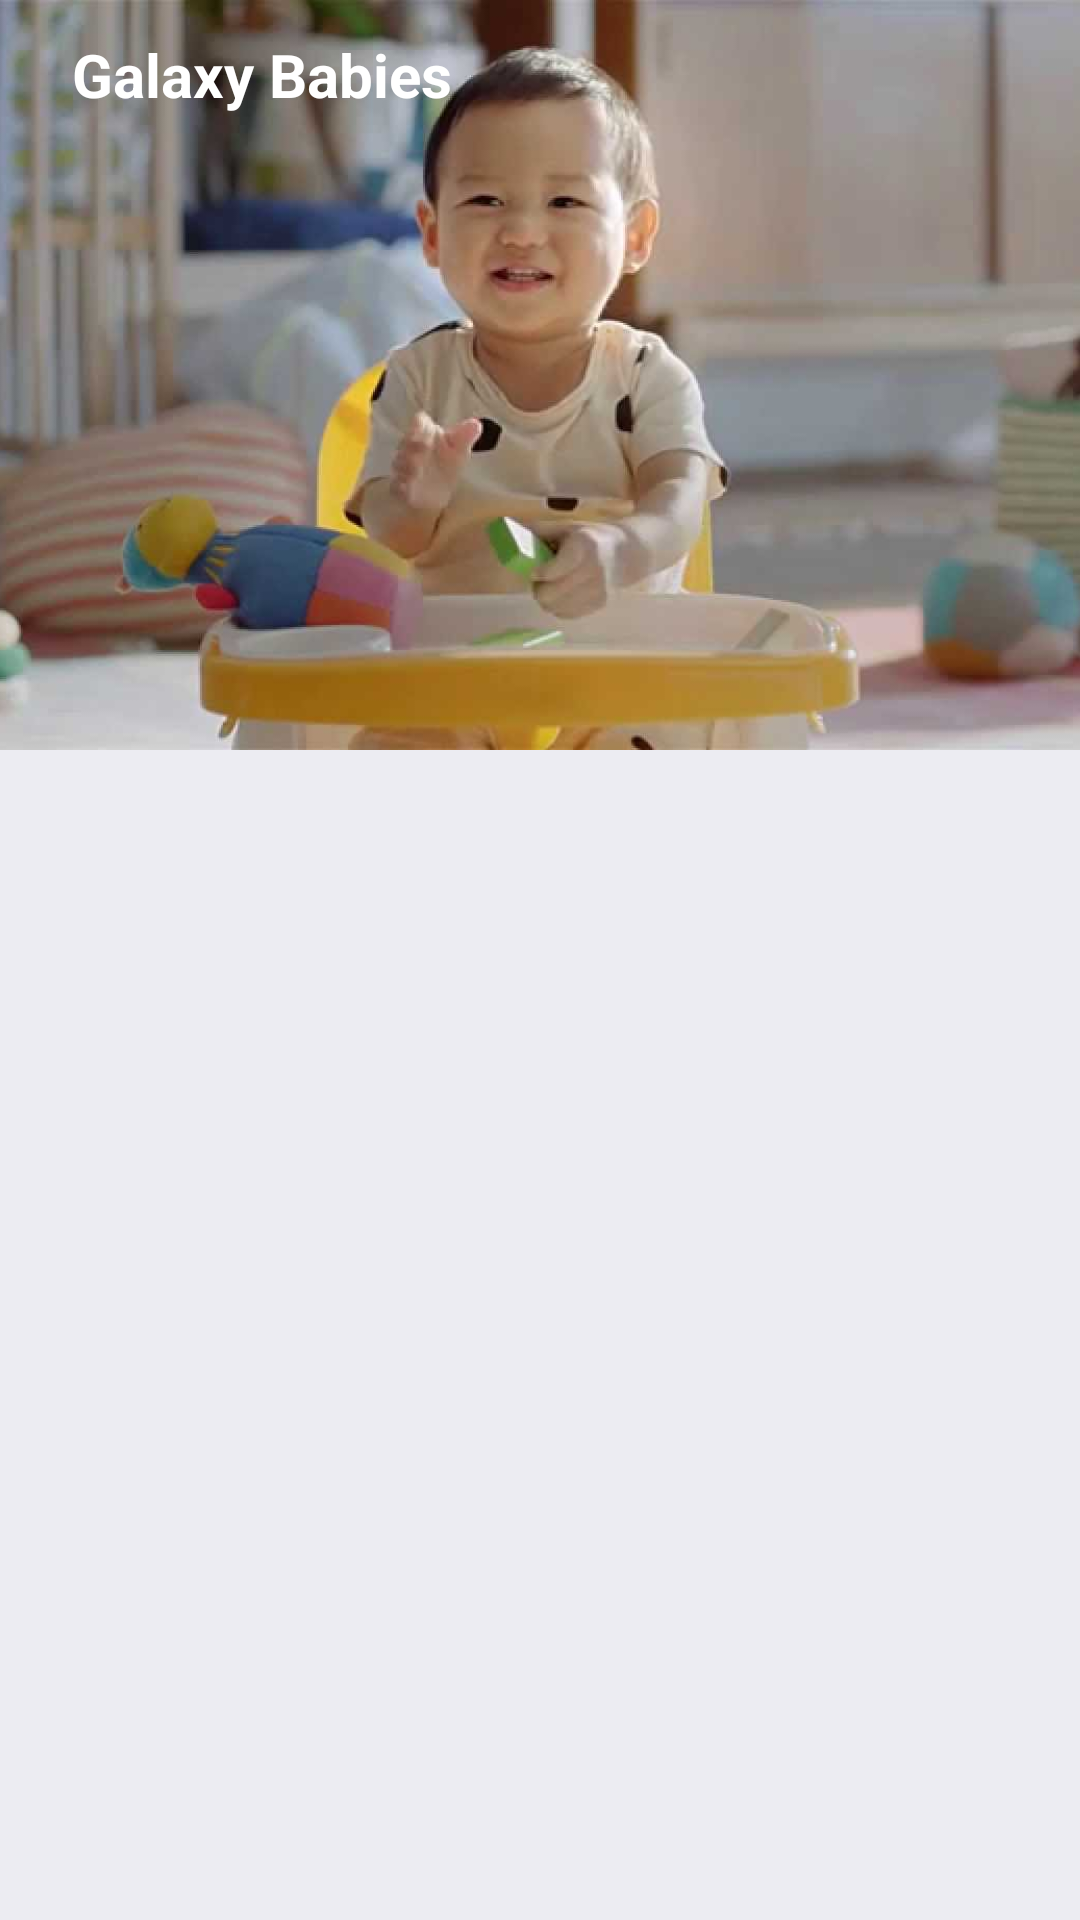

Android layout source for this screen:
<!-- AndroidManifest.xml: application theme AppTheme -->
<!-- res/layout/fragment_main.xml -->
<?xml version="1.0" encoding="utf-8"?>
<androidx.coordinatorlayout.widget.CoordinatorLayout
    xmlns:android="http://schemas.android.com/apk/res/android"
    xmlns:app="http://schemas.android.com/apk/res-auto"
    xmlns:tools="http://schemas.android.com/tools"
    android:layout_width="match_parent"
    android:layout_height="match_parent"
    android:fitsSystemWindows="true"
    android:background="@color/one_ui_bg"
    >


    <com.google.android.material.appbar.AppBarLayout
        android:id="@+id/appbar"
        android:layout_width="match_parent"
        android:layout_height="250dp"
        android:fitsSystemWindows="true"
        android:theme="@style/ThemeOverlay.AppCompat.Dark.ActionBar"
        android:adjustViewBounds="true"
        app:elevation="0dp"
        >

        <com.google.android.material.appbar.CollapsingToolbarLayout
            android:id="@+id/collapsing_toolbar"
            android:layout_width="match_parent"
            android:layout_height="match_parent"
            android:fitsSystemWindows="true"
            app:contentScrim="@color/one_ui_bg"
            app:expandedTitleMarginStart="@dimen/activity_margin_content"
            app:layout_scrollFlags="scroll|exitUntilCollapsed|snap">

            <ImageView
                android:id="@+id/header"
                android:layout_width="match_parent"
                android:layout_height="match_parent"
                android:src="@drawable/header"
                android:fitsSystemWindows="true"
                android:scaleType="centerCrop"
                app:layout_collapseMode="parallax"
                />

            
            
            
            
            
            

            
            
            
            
            


            <androidx.appcompat.widget.Toolbar
                android:id="@+id/anim_toolbar"
                android:layout_width="match_parent"
                android:layout_height="50dp"
                android:paddingHorizontal="@dimen/one_ui_margin_horizontal"
                app:layout_collapseMode="pin">

                <RelativeLayout
                    android:layout_width="match_parent"
                    android:layout_height="match_parent"
                    >

                    <TextView
                        android:id="@+id/toolbar_title"
                        android:layout_width="match_parent"
                        android:layout_height="wrap_content"
                        android:layout_centerVertical="true"
                        android:text="Galaxy Babies"
                        android:textColor="@android:color/white"
                        android:textSize="20sp"
                        android:textStyle="bold"
                        android:layout_toLeftOf="@+id/li_babies"
                        >
                    </TextView>

                    <LinearLayout
                        android:id="@+id/li_babies"
                        android:layout_width="wrap_content"
                        android:layout_height="match_parent"
                        android:orientation="horizontal"
                        android:layout_alignParentRight="true"
                        >


                    </LinearLayout>

                </RelativeLayout>

            </androidx.appcompat.widget.Toolbar>


        </com.google.android.material.appbar.CollapsingToolbarLayout>

    </com.google.android.material.appbar.AppBarLayout>

    <androidx.core.widget.NestedScrollView
        android:id="@+id/sv"
        android:layout_width="match_parent"
        android:layout_height="match_parent"
        android:background="@color/one_ui_bg"
        android:clipToPadding="false"
        android:clipChildren="false"
        app:layout_behavior="@string/appbar_scrolling_view_behavior"
        >

        <LinearLayout
            android:id="@+id/li_sv"
            android:layout_width="match_parent"
            android:layout_height="wrap_content"
            android:orientation="vertical"
            android:paddingVertical="@dimen/one_ui_margin_vertical"
            app:layout_behavior="@string/appbar_scrolling_view_behavior"
            >



        </LinearLayout>

    </androidx.core.widget.NestedScrollView>














    
    
    
    
    
    
    
    
    
    

</androidx.coordinatorlayout.widget.CoordinatorLayout>
<!-- resources referenced by this layout -->
<resources>
  <color name="one_ui_bg">#ECECF2</color>
  <dimen name="activity_margin_content">24dp</dimen>
  <dimen name="one_ui_margin_horizontal">24dp</dimen>
  <dimen name="one_ui_margin_vertical">12dp</dimen>
  <!-- drawable header: jpg bitmap (drawable, 45122 bytes) -->
  <!-- drawable scrim (drawable) -->
  <?xml version="1.0" encoding="utf-8"?>
  <shape xmlns:android="http://schemas.android.com/apk/res/android"
      android:shape="rectangle">
      <gradient
          android:angle="90"
          android:endColor="@android:color/transparent"
          android:centerColor="@android:color/transparent"
          android:centerY="0.3"
          android:startColor="#33000000"/>
  </shape>
  <style name="AppTheme" parent="Theme.AppCompat.Light.NoActionBar">
          
          <item name="colorPrimary">@color/colorPrimary</item>
          <item name="colorPrimaryDark">@color/colorPrimaryDark</item>
  
  
  
  
  
  
  
          <item name="android:windowTranslucentStatus">false</item>
          <item name="android:windowTranslucentNavigation">false</item>
  
          <item name="android:statusBarColor">@android:color/transparent</item>
          <item name="android:navigationBarColor">@android:color/transparent</item>
  
      </style>
  <color name="colorPrimary">#0F5DFC</color>
  <color name="colorPrimaryDark">@android:color/transparent</color>
</resources>
